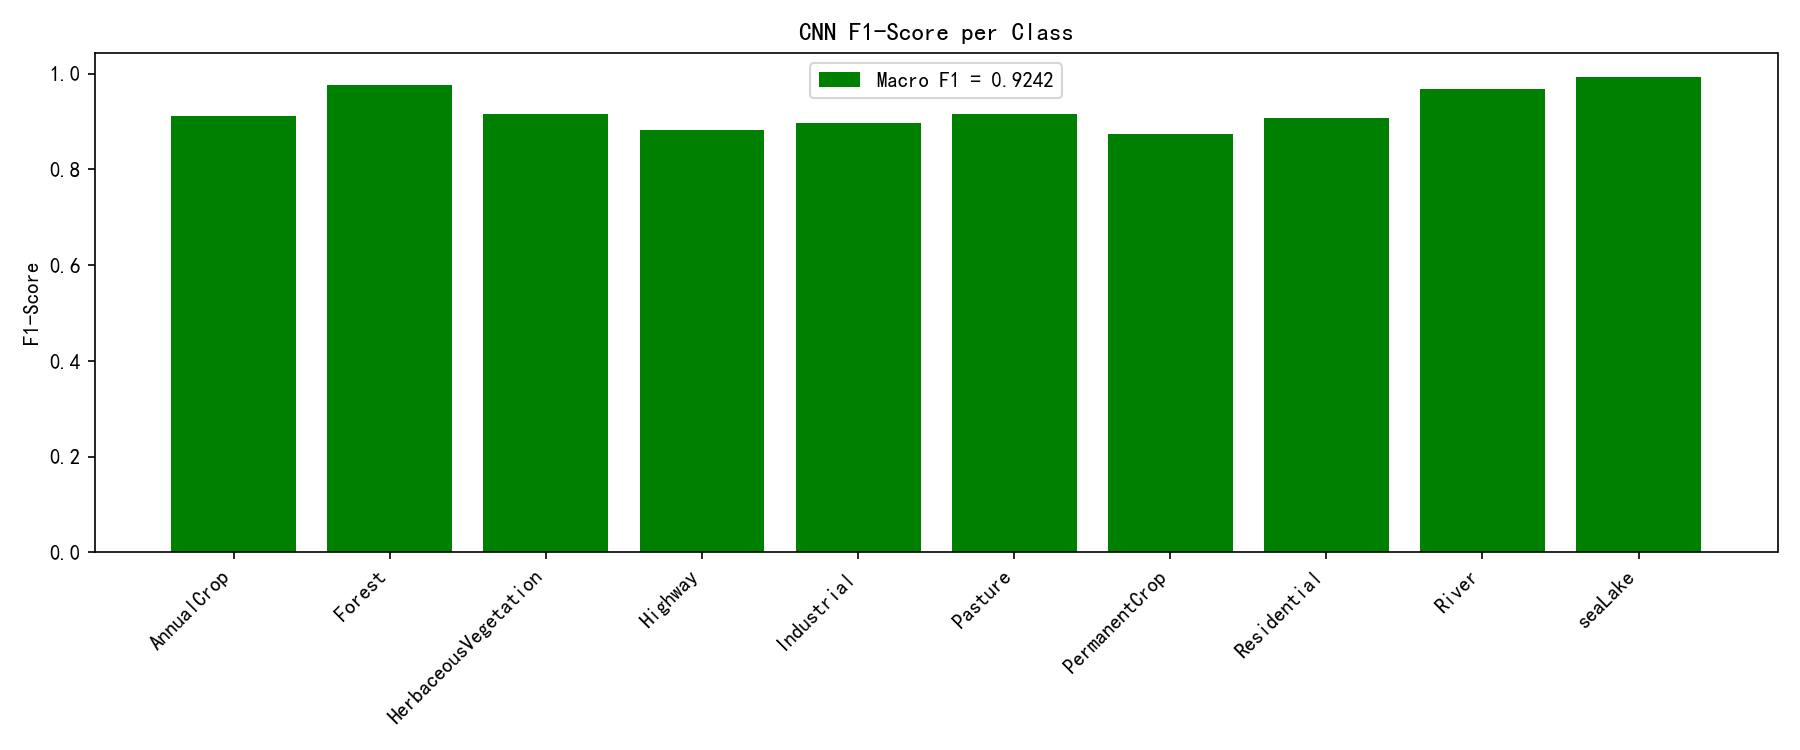

The table this chart was drawn from, first rows:
Classes, F1 Score
AnnualCrop, 0.9119
Forest, 0.9756
HerbaceousVegetation, 0.9165
Highway, 0.8824
Industrial, 0.8961
Pasture, 0.9155
PermanentCrop, 0.8747
Residential, 0.9076
River, 0.9683
seaLake, 0.9933
